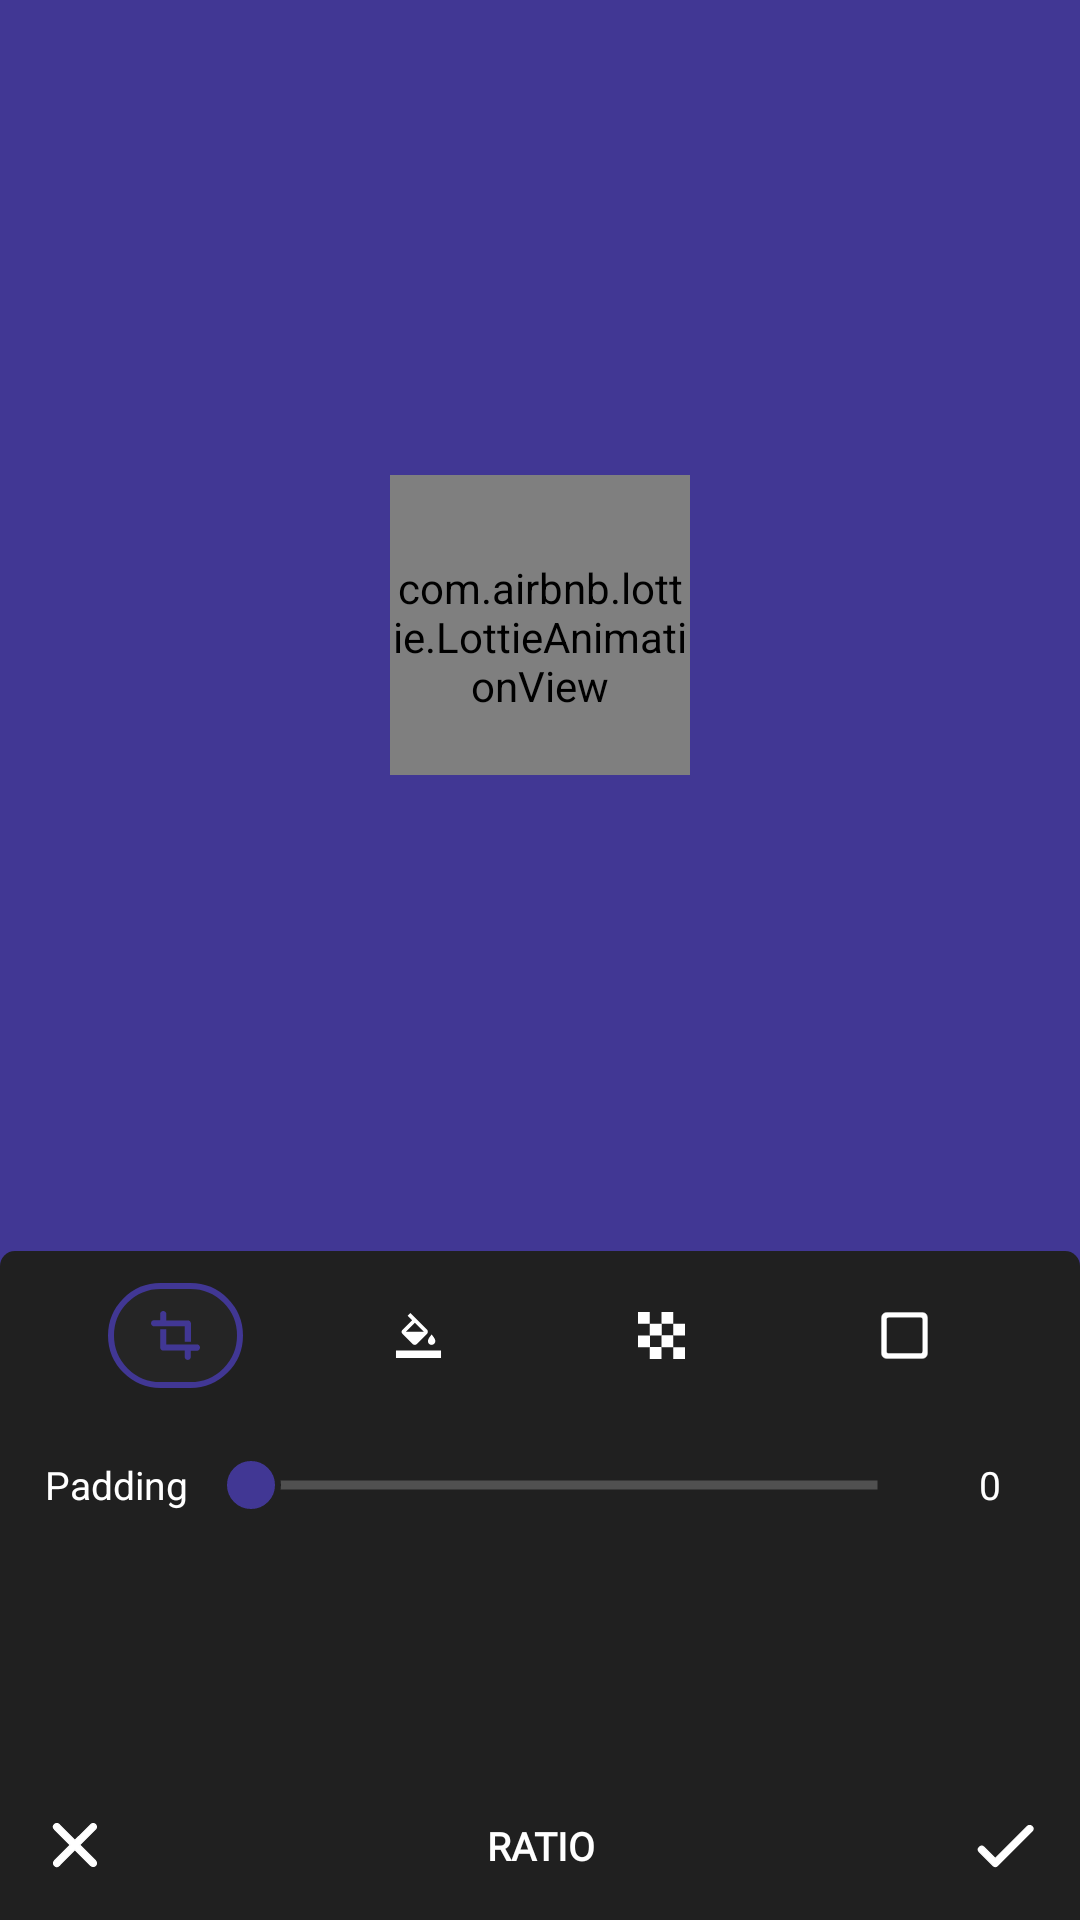

Layout XML and referenced resources for this Android screen:
<!-- AndroidManifest.xml: application theme Theme.PixelPerfect -->
<!-- res/layout/fragment_ratio.xml -->
<?xml version="1.0" encoding="utf-8"?>
<androidx.constraintlayout.widget.ConstraintLayout xmlns:android="http://schemas.android.com/apk/res/android"
    xmlns:app="http://schemas.android.com/apk/res-auto"
    android:layout_width="match_parent"
    android:layout_height="match_parent"
    android:background="@color/colorAccent">

    <androidx.constraintlayout.widget.ConstraintLayout
        android:id="@+id/constraint_layout_ratio"
        android:layout_width="match_parent"
        android:layout_height="0dp"
        app:layout_constraintBottom_toTopOf="@id/constraint_layout_ratio_cont"
        app:layout_constraintLeft_toLeftOf="parent"
        app:layout_constraintRight_toRightOf="parent"
        app:layout_constraintTop_toTopOf="parent">

        <FrameLayout
            android:id="@+id/frame_layout_wrapper"
            android:layout_width="match_parent"
            android:layout_height="0dp"
            app:layout_constraintBottom_toBottomOf="parent"
            app:layout_constraintLeft_toLeftOf="parent"
            app:layout_constraintRight_toRightOf="parent"
            app:layout_constraintTop_toTopOf="parent">

            <ImageView
                android:id="@+id/image_view_blur"
                android:layout_width="match_parent"
                android:layout_height="match_parent"
                android:layout_gravity="center"
                android:scaleType="centerCrop" />

            <ImageView
                android:id="@+id/image_view_ratio"
                android:layout_width="wrap_content"
                android:layout_height="wrap_content"
                android:layout_gravity="center"
                android:adjustViewBounds="true" />

            <RelativeLayout
                android:id="@+id/relative_layout_loading"
                android:background="@android:color/transparent"
                android:layout_width="100dp"
                android:layout_height="100dp"
                android:elevation="200dp"
                android:layout_gravity="center" >

                <com.airbnb.lottie.LottieAnimationView
                    android:id="@+id/lottie_animation_view"
                    android:layout_width="match_parent"
                    android:layout_height="match_parent"
                    android:layout_gravity="center"
                    android:background="@drawable/background_loading"
                    android:paddingTop="8dp"
                    app:lottie_autoPlay="true"
                    app:lottie_loop="true"
                    app:lottie_rawRes="@raw/loading" />

            </RelativeLayout>

        </FrameLayout>
    </androidx.constraintlayout.widget.ConstraintLayout>

    <androidx.constraintlayout.widget.ConstraintLayout
        android:id="@+id/constraint_layout_ratio_cont"
        android:layout_width="match_parent"
        android:layout_height="wrap_content"
        android:paddingTop="8dp"
        android:background="@drawable/background_bottom"
        app:layout_constraintBottom_toBottomOf="parent">

        <androidx.constraintlayout.widget.ConstraintLayout
            android:id="@+id/constraint_layout"
            android:layout_width="match_parent"
            android:layout_height="40dp"
            android:layout_marginBottom="10dp"
            app:layout_constraintBottom_toTopOf="@+id/linearLayoutSeekBar">

            <ImageView
                android:id="@+id/imageViewCrop"
                android:layout_width="45dp"
                android:layout_height="35dp"
                android:padding="9dp"
                android:background="@drawable/background_selected_color"
                android:src="@drawable/ic_crop"
                app:tint="@color/mainColor"
                app:layout_constraintTop_toTopOf="parent"
                app:layout_constraintBottom_toBottomOf="parent"
                app:layout_constraintStart_toStartOf="parent"
                app:layout_constraintEnd_toStartOf="@+id/imageViewColor"/>

            <ImageView
                android:id="@+id/imageViewColor"
                android:layout_width="45dp"
                android:layout_height="35dp"
                android:padding="9.5dp"
                android:src="@drawable/ic_palette"
                android:background="@drawable/background_unslelected"
                app:layout_constraintTop_toTopOf="parent"
                app:layout_constraintBottom_toBottomOf="parent"
                app:layout_constraintStart_toEndOf="@+id/imageViewCrop"
                app:layout_constraintEnd_toStartOf="@+id/imageViewGradient"/>

            <ImageView
                android:id="@+id/imageViewGradient"
                android:layout_width="45dp"
                android:layout_height="35dp"
                android:padding="9.5dp"
                android:src="@drawable/ic_background_eraser"
                android:background="@drawable/background_unslelected"
                app:layout_constraintTop_toTopOf="parent"
                app:layout_constraintBottom_toBottomOf="parent"
                app:layout_constraintStart_toEndOf="@+id/imageViewColor"
                app:layout_constraintEnd_toStartOf="@+id/imageViewBorder"/>

            <ImageView
                android:id="@+id/imageViewBorder"
                android:layout_width="45dp"
                android:layout_height="35dp"
                android:padding="9.5dp"
                android:background="@drawable/background_unslelected"
                android:src="@drawable/ic_frame"
                app:layout_constraintTop_toTopOf="parent"
                app:layout_constraintBottom_toBottomOf="parent"
                app:layout_constraintStart_toEndOf="@+id/imageViewGradient"
                app:layout_constraintEnd_toEndOf="parent"/>

        </androidx.constraintlayout.widget.ConstraintLayout>

        <LinearLayout
            android:id="@+id/linearLayoutSeekBar"
            android:layout_width="match_parent"
            android:layout_height="40dp"
            android:gravity="center_vertical"
            android:orientation="horizontal"
            android:layout_marginBottom="5dp"
            android:paddingStart="10dp"
            android:paddingEnd="10dp"
            app:layout_constraintStart_toStartOf="parent"
            app:layout_constraintEnd_toEndOf="parent"
            app:layout_constraintBottom_toTopOf="@+id/relative_layout_handler" >

            <TextView
                android:layout_width="wrap_content"
                android:layout_height="wrap_content"
                android:paddingStart="5dp"
                android:paddingEnd="5dp"
                android:textSize="13sp"
                android:text="@string/padding"
                android:textColor="@color/white"/>

            <SeekBar
                android:id="@+id/seekbarPadding"
                android:layout_width="0dp"
                android:layout_height="match_parent"
                android:layout_weight="1"
                android:background="@null"
                android:max="50"
                android:progressDrawable="@drawable/progress_drawable"
                android:thumb="@drawable/progress_thumb"
                android:splitTrack="false"/>

            <TextView
                android:id="@+id/textViewValue"
                android:layout_width="40dp"
                android:layout_height="wrap_content"
                android:paddingStart="5dp"
                android:paddingEnd="5dp"
                android:gravity="center"
                android:textSize="13sp"
                android:text="0"
                android:textColor="@color/white"/>

        </LinearLayout>

        <RelativeLayout
            android:id="@+id/relative_layout_handler"
            android:layout_width="match_parent"
            android:layout_height="70dp"
            app:layout_constraintBottom_toTopOf="@id/constraint_layout_confirm">

            <androidx.recyclerview.widget.RecyclerView
                android:id="@+id/recycler_view_ratio"
                android:layout_width="match_parent"
                android:layout_height="match_parent"
                android:layout_centerInParent="true"
                android:orientation="horizontal"
                app:layoutManager="androidx.recyclerview.widget.LinearLayoutManager" />

            <androidx.recyclerview.widget.RecyclerView
                android:id="@+id/recycler_view_background"
                android:layout_width="match_parent"
                android:layout_height="match_parent"
                android:orientation="horizontal"
                android:visibility="gone"
                app:layoutManager="androidx.recyclerview.widget.LinearLayoutManager" />

            <androidx.recyclerview.widget.RecyclerView
                android:id="@+id/recycler_view_color"
                android:layout_width="match_parent"
                android:layout_height="match_parent"
                android:orientation="horizontal"
                android:visibility="gone"
                app:layoutManager="androidx.recyclerview.widget.LinearLayoutManager" />


            <androidx.recyclerview.widget.RecyclerView
                android:id="@+id/recycler_vew_border"
                android:layout_width="match_parent"
                android:layout_height="match_parent"
                android:orientation="horizontal"
                android:visibility="gone"
                app:layoutManager="androidx.recyclerview.widget.LinearLayoutManager" />

        </RelativeLayout>

        <androidx.constraintlayout.widget.ConstraintLayout
            android:id="@+id/constraint_layout_confirm"
            android:layout_width="match_parent"
            android:layout_height="50dp"
            app:layout_constraintBottom_toBottomOf="parent">

            <ImageView
                android:id="@+id/image_view_close"
                android:layout_width="50dp"
                android:layout_height="50dp"
                android:padding="12dp"
                android:src="@drawable/ic_round_close"
                app:layout_constraintBottom_toBottomOf="parent"
                app:layout_constraintStart_toStartOf="parent"
                app:layout_constraintTop_toTopOf="parent" />

            <TextView
                android:layout_width="wrap_content"
                android:layout_height="wrap_content"
                android:text="@string/ratio"
                android:textAllCaps="true"
                android:textSize="13sp"
                android:paddingStart="5dp"
                android:paddingEnd="5dp"
                android:fontFamily="@font/font"
                android:textColor="@color/white"
                android:gravity="center"
                android:textStyle="bold"
                android:layout_centerHorizontal="true"
                app:layout_constraintLeft_toLeftOf="parent"
                app:layout_constraintRight_toRightOf="parent"
                app:layout_constraintTop_toTopOf="parent"
                app:layout_constraintBottom_toBottomOf="parent"/>

            <ImageView
                android:id="@+id/image_view_save"
                android:layout_width="50dp"
                android:layout_height="50dp"
                android:padding="12dp"
                android:src="@drawable/ic_round_check"
                app:layout_constraintBottom_toBottomOf="parent"
                app:layout_constraintEnd_toEndOf="parent"
                app:layout_constraintTop_toTopOf="parent" />

        </androidx.constraintlayout.widget.ConstraintLayout>


    </androidx.constraintlayout.widget.ConstraintLayout>

</androidx.constraintlayout.widget.ConstraintLayout>
<!-- resources referenced by this layout -->
<resources>
  <color name="colorAccent">@color/mainColor</color>
  <color name="mainColor">#413794</color>
  <color name="white">#FFFFFF</color>
  <!-- drawable background_bottom (drawable) -->
  <?xml version="1.0" encoding="utf-8"?>
  <shape android:shape="rectangle" xmlns:android="http://schemas.android.com/apk/res/android">
  
      <corners
          android:topRightRadius="5dp"
          android:topLeftRadius="5dp"/>
      <solid android:color="@color/BackgroundColor"/>
  </shape>
  <!-- drawable background_loading (drawable) -->
  <?xml version="1.0" encoding="utf-8"?>
  <shape android:shape="oval" xmlns:android="http://schemas.android.com/apk/res/android">
  
      <solid android:color="#19000000"/>
      <corners android:radius="50dp"/>
  </shape>
  <!-- drawable background_selected_color (drawable) -->
  <?xml version="1.0" encoding="utf-8"?>
  <shape android:shape="rectangle" xmlns:android="http://schemas.android.com/apk/res/android">
  
      <solid android:color="@color/colorLight"/>
      <corners android:radius="50dp"/>
      <stroke android:color="@color/mainColor" android:width="2dp"/>
  </shape>
  <!-- drawable ic_frame (drawable) -->
  <vector xmlns:android="http://schemas.android.com/apk/res/android"
      android:width="24dp"
      android:height="24dp"
      android:viewportWidth="24"
      android:viewportHeight="24">
    <path
        android:fillColor="@color/white"
        android:strokeWidth="0.4"
        android:strokeColor="@color/white"
        android:pathData="M23.6,2.7v18.6c0,1.2 -1,2.3 -2.3,2.3H2.7c-1.2,0 -2.3,-1 -2.3,-2.3V2.7c0,-1.2 1,-2.3 2.3,-2.3h18.7C22.6,0.4 23.6,1.4 23.6,2.7zM2.7,3.9V20c0,0.8 0.5,1.3 1.3,1.3h16.1c0.8,0 1.3,-0.5 1.3,-1.3V3.9c0,-0.8 -0.5,-1.3 -1.3,-1.3H4C3.2,2.7 2.7,3.2 2.7,3.9z"/>
  </vector>
  <!-- drawable ic_round_check (drawable) -->
  <vector xmlns:android="http://schemas.android.com/apk/res/android"
      android:width="24dp"
      android:height="24dp"
      android:viewportWidth="24"
      android:viewportHeight="24">
      <path
          android:fillColor="@color/white"
          android:strokeWidth="0.4"
          android:strokeColor="@color/white"
          android:pathData="M9,16.17L5.53,12.7c-0.39,-0.39 -1.02,-0.39 -1.41,0 -0.39,0.39 -0.39,1.02 0,1.41l4.18,4.18c0.39,0.39 1.02,0.39 1.41,0L20.29,7.71c0.39,-0.39 0.39,-1.02 0,-1.41 -0.39,-0.39 -1.02,-0.39 -1.41,0L9,16.17z"/>
  </vector>
  <!-- drawable progress_thumb (drawable) -->
  <?xml version="1.0" encoding="utf-8"?>
  <shape android:shape="oval"
      xmlns:android="http://schemas.android.com/apk/res/android">
      <solid
          android:color="@color/mainColor" />
  
      <stroke android:color="@color/BackgroundColor"
          android:width="2dp"/>
  
      <size android:height="20dp"
          android:width="20dp" />
  
      <padding android:left="2dp"
          android:top="2dp"
          android:right="2dp"
          android:bottom="2dp" />
  </shape>
  <string name="padding">Padding</string>
  <string name="ratio">Ratio</string>
  <style name="Theme.PixelPerfect" parent="Theme.AppCompat.NoActionBar">
          <item name="android:navigationBarColor">@color/BackgroundCardColor</item>
          <item name="colorAccent">@color/colorAccent</item>
          <item name="colorPrimary">@color/colorPrimary</item>
          <item name="colorPrimaryDark">@color/BackgroundCardColor</item>
      </style>
  <color name="BackgroundColor">#202020</color>
  <color name="colorLight">#252525</color>
  <color name="BackgroundCardColor">#191919</color>
  <color name="colorPrimary">@color/mainColor</color>
</resources>
